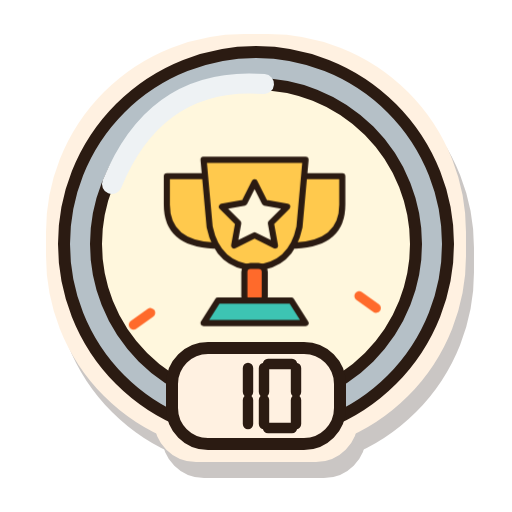
t = 0.00 s
t = 0.41 s: frame unchanged from t = 0.00 s, image omitted
t = 1.22 s: frame unchanged from t = 0.00 s, image omitted
t = 1.80 s: frame unchanged from t = 0.00 s, image omitted
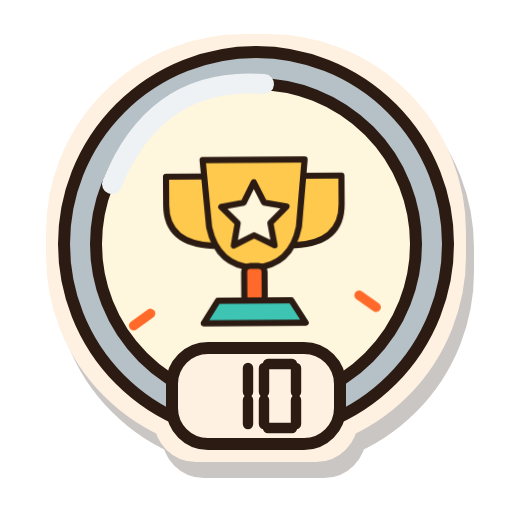
t = 2.43 s
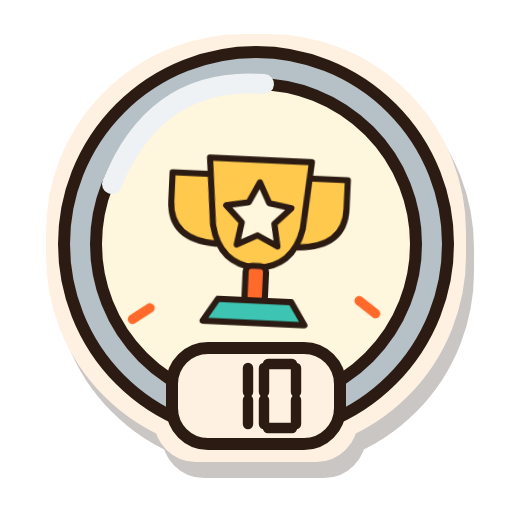
t = 3.00 s

The animated SVG that drew these frames (rendered in a browser with its animation timeline set to each time). Animation: 7 CSS @keyframes rules; one cycle of 3.60 s, repeats indefinitely.

<svg xmlns="http://www.w3.org/2000/svg" width="48" height="48" viewBox="0 0 128 128" role="img" aria-labelledby="estella-badge-r10-silver-title">
  <title id="estella-badge-r10-silver-title">10 records, silver tier</title>
  <defs><filter id="estella-badge-r10-silver-sticker" x="-25%" y="-25%" width="160%" height="165%" color-interpolation-filters="sRGB">
    <feMorphology in="SourceAlpha" operator="dilate" radius="3" result="cutout"/>
    <feOffset in="cutout" dx="2" dy="4" result="offset"/>
    <feFlood flood-color="#2B1B12" flood-opacity="0.25"/><feComposite in2="offset" operator="in" result="shadow"/>
    <feFlood flood-color="#FFF1E1"/><feComposite in2="cutout" operator="in" result="border"/>
    <feMerge><feMergeNode in="shadow"/><feMergeNode in="border"/><feMergeNode in="SourceGraphic"/></feMerge>
  </filter></defs>
  <g id="estella-badge-r10-silver-artwork" filter="url(#estella-badge-r10-silver-sticker)" stroke="#2B1B12" stroke-width="3" stroke-linecap="round" stroke-linejoin="round">
    <g id="estella-badge-r10-silver-base"><circle cx="64" cy="61" r="48" fill="#B5C0C7"/><circle cx="64" cy="61" r="40" fill="#FFF7DD"/><path d="M28 46Q39 19 66 21" fill="none" stroke="#EEF2F4" stroke-width="5"/><g transform="translate(25 23) scale(.60)"><g class="badge-motion motion-records"><g transform="translate(10 7) scale(.85)"><path d="M40 33H21V47Q21 66 44 67M88 33H107V47Q107 66 84 67" fill="#FFC94D" /><path d="M39 25H89L86 58Q82 77 64 78Q46 77 42 58Z" fill="#FFC94D" /><rect x="59" y="77" width="10" height="18" rx="3" fill="#FF6A2B"/><path d="M46 94H82L89 105H39Z" fill="#3DC4B3" /><path d="M64 36l5 10l11 2l-8 8l2 11l-10 -5l-10 5l2 -11l-8 -8l11 -2Z" fill="#FFF7DD" /></g><path d="M21 92l-7 5M108 85l7 5" fill="none" stroke="#FF6A2B" stroke-width="4"/></g></g><rect x="43" y="87" width="42" height="24" rx="9" fill="#FFF1E1"/><g transform="translate(54.0 91)" stroke-width="2.6"><path d="M8 1V7" fill="none" /><path d="M8 9V15" fill="none" /></g><g transform="translate(66.0 91)" stroke-width="2.6"><path d="M1 0H7" fill="none" /><path d="M8 1V7" fill="none" /><path d="M8 9V15" fill="none" /><path d="M1 16H7" fill="none" /><path d="M0 9V15" fill="none" /><path d="M0 1V7" fill="none" /></g></g>
    <g id="estella-badge-r10-silver-details"></g>
  </g>
<style>
.badge-motion{transform-box:fill-box;transform-origin:50% 85%;animation:idle 3.6s ease-in-out infinite}
.motion-workouts{animation-name:flex}
.motion-records{animation-name:wobble}
.motion-friends{animation-name:idle}
.motion-cheersSent{animation-name:hop}
.motion-cheersReceived{animation-name:wobble}
.motion-copies{animation-name:sneak}
@keyframes idle{0%,100%{transform:translateY(0)}50%{transform:translateY(-2px)}}
@keyframes flex{0%,100%{transform:scale(1)}45%,60%{transform:scale(1.04,1.02)}}
@keyframes wobble{0%,65%,100%{transform:rotate(0)}75%{transform:rotate(-3deg)}85%{transform:rotate(3deg)}}
@keyframes hop{0%,65%,100%{transform:translateY(0)}78%{transform:translateY(-4px)}90%{transform:translateY(1px)}}
@keyframes sneak{0%,100%{transform:translateX(-2px) rotate(-1deg)}50%{transform:translateX(2px) rotate(1deg)}}
.living-flame{transform-box:fill-box;transform-origin:50% 95%;animation:burn 1.35s ease-in-out infinite alternate}
@keyframes burn{0%{transform:rotate(-2deg) scale(.97,1.02)}50%{transform:rotate(1deg) scale(1.025,.97)}100%{transform:rotate(2deg) scale(.98,1.03)}}
.titanium-shine{animation:shine 2.4s ease-in-out infinite}
@keyframes shine{0%,100%{opacity:.45}50%{opacity:1}}
@media(prefers-reduced-motion:reduce){.living-flame,.titanium-shine,.badge-motion{animation:none}}
</style></svg>
